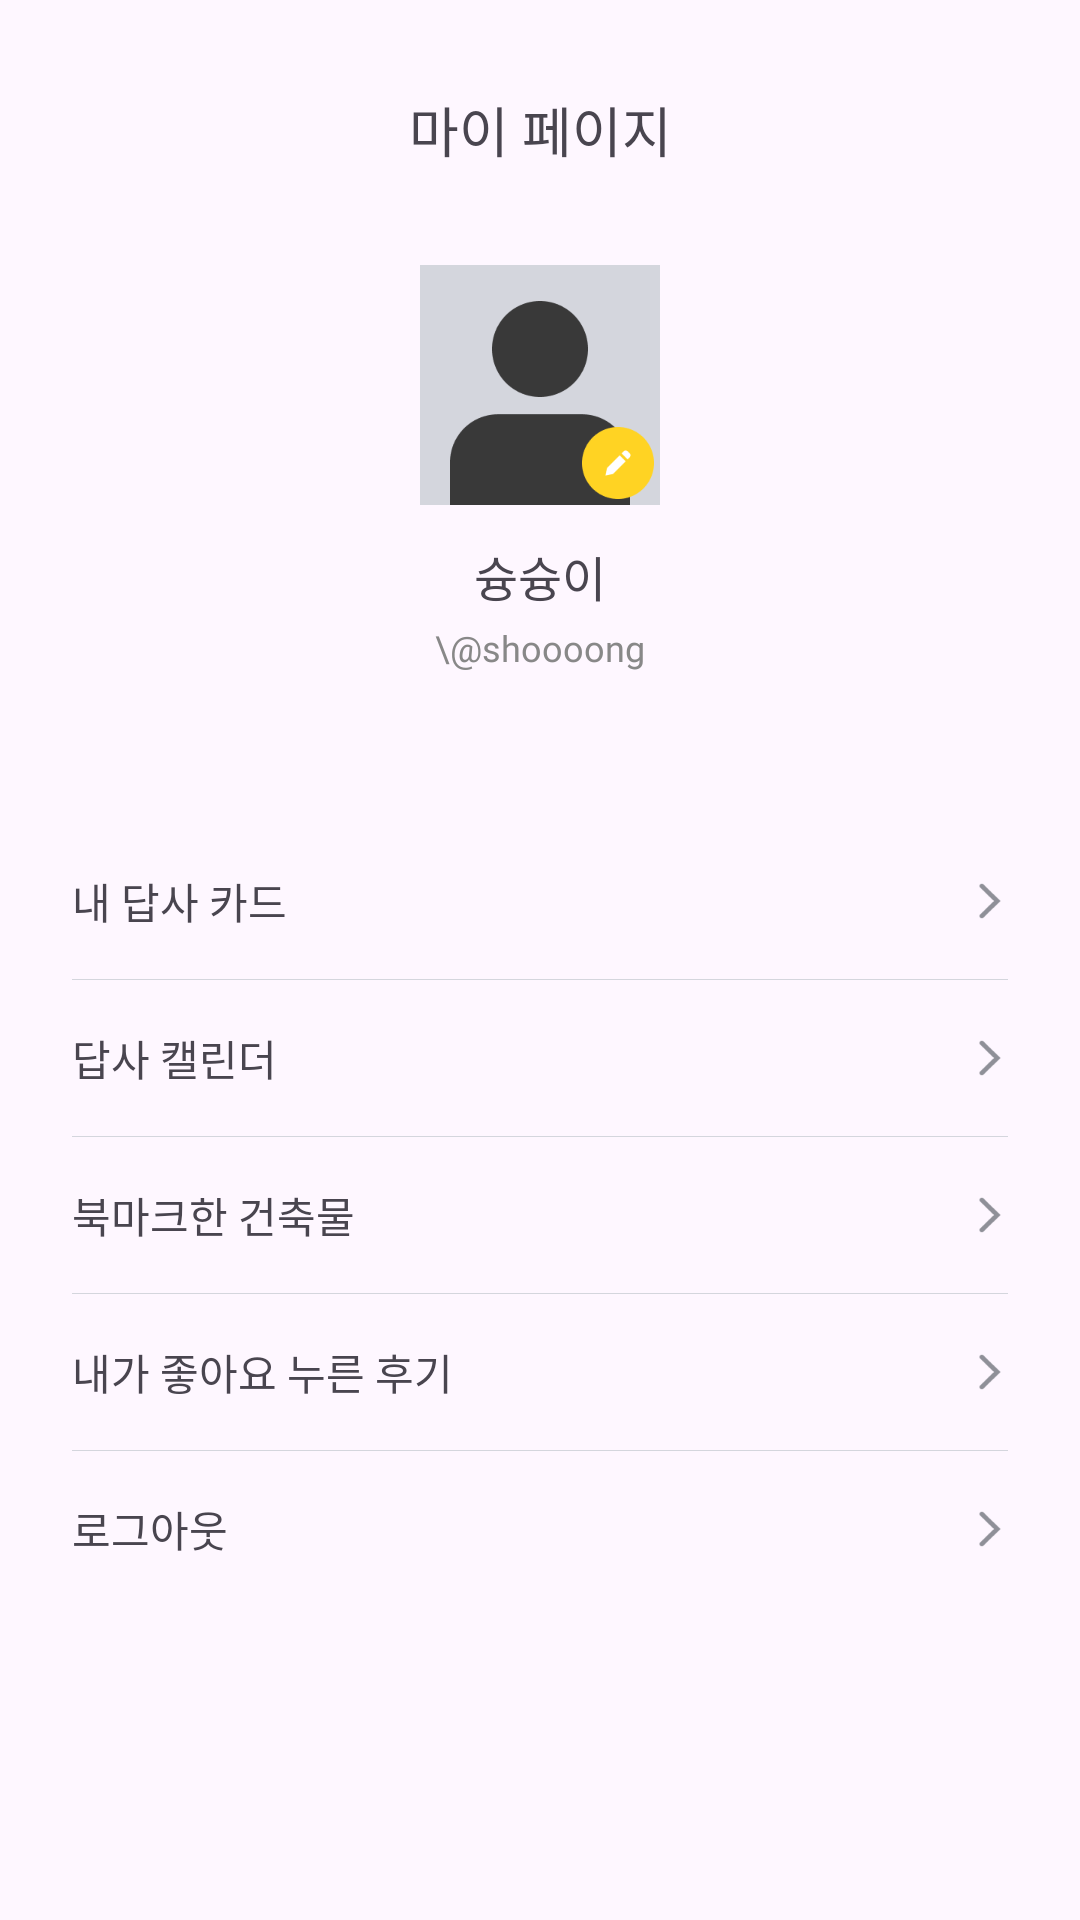

This screen was rendered from an Android layout file. Write that file and the resources it references.
<!-- AndroidManifest.xml: application theme Theme.FrontRow -->
<!-- res/layout/fragment_my_page.xml -->
<?xml version="1.0" encoding="utf-8"?>
<androidx.constraintlayout.widget.ConstraintLayout xmlns:android="http://schemas.android.com/apk/res/android"
    xmlns:app="http://schemas.android.com/apk/res-auto"
    xmlns:tools="http://schemas.android.com/tools"
    android:layout_width="match_parent"
    android:layout_height="match_parent"
    tools:context=".mypage.MyPageFragment">

    
    <TextView
        android:id="@+id/tvMyPageTitle"
        android:layout_width="0dp"
        android:layout_height="wrap_content"
        android:layout_marginTop="30dp"
        android:layout_marginStart="24dp"
        android:layout_marginEnd="24dp"
        android:gravity="center"
        android:text="마이 페이지"
        android:fontFamily="@font/pretendard_bold"
        android:textSize="18sp"
        app:layout_constraintTop_toTopOf="parent"
        app:layout_constraintStart_toStartOf="parent"
        app:layout_constraintEnd_toEndOf="parent" />

    
    <LinearLayout
        android:id="@+id/layoutProfile"
        android:layout_width="0dp"
        android:layout_height="wrap_content"
        android:layout_marginTop="32dp"
        android:orientation="vertical"
        android:gravity="center_horizontal"
        app:layout_constraintTop_toBottomOf="@id/tvMyPageTitle"
        app:layout_constraintStart_toStartOf="parent"
        app:layout_constraintEnd_toEndOf="parent">

        
        <FrameLayout
            android:layout_width="80dp"
            android:layout_height="80dp">

            <ImageView
                android:id="@+id/imgAvatar"
                android:layout_width="match_parent"
                android:layout_height="match_parent"
                android:src="@drawable/ic_avatar"
                android:scaleType="centerCrop"
                android:background="@drawable/avatar_round"
                android:layout_gravity="center"
                android:clipToOutline="true"/>

            <ImageView
                android:id="@+id/btnEditAvatar"
                android:layout_width="24dp"
                android:layout_height="24dp"
                android:layout_gravity="bottom|end"
                android:layout_margin="2dp"
                android:src="@drawable/ic_edit_profile" />
        </FrameLayout>

        <TextView
            android:id="@+id/tvUserName"
            android:layout_width="wrap_content"
            android:layout_height="wrap_content"
            android:layout_marginTop="12dp"
            android:text="슝슝이"
            android:textSize="16sp"
            android:fontFamily="@font/pretendard_bold" />

        <TextView
            android:id="@+id/tvUserId"
            android:layout_width="wrap_content"
            android:layout_height="wrap_content"
            android:layout_marginTop="4dp"
            android:text="\@shoooong"
            android:textSize="12sp"
            android:textColor="#888888"
            android:fontFamily="@font/pretendard_extra_light"/>

    </LinearLayout>

    
    <LinearLayout
        android:id="@+id/layoutMenuList"
        android:layout_width="0dp"
        android:layout_height="wrap_content"
        android:layout_marginStart="24dp"
        android:layout_marginEnd="24dp"
        android:layout_marginTop="50dp"
        android:orientation="vertical"
        android:showDividers="middle"
        android:divider="@color/gray"
        android:dividerPadding="0dp"
        app:layout_constraintTop_toBottomOf="@id/layoutProfile"
        app:layout_constraintStart_toStartOf="parent"
        app:layout_constraintEnd_toEndOf="parent">

        
        <LinearLayout
            android:id="@+id/rowMyCard"
            android:layout_width="match_parent"
            android:layout_height="wrap_content"
            android:paddingTop="16dp"
            android:paddingBottom="16dp"
            android:gravity="center_vertical"
            android:clickable="true"
            android:focusable="true">

            <TextView
                android:layout_width="0dp"
                android:layout_height="wrap_content"
                android:layout_weight="1"
                android:text="내 답사 카드"
                android:textSize="14sp"
                android:fontFamily="@font/pretendard_semi_bold"/>

            <ImageView
                android:layout_width="12dp"
                android:layout_height="12dp"
                android:src="@drawable/ic_menu_more" />
        </LinearLayout>



        
        <LinearLayout
            android:id="@+id/rowCalendar"
            android:layout_width="match_parent"
            android:layout_height="wrap_content"
            android:paddingTop="16dp"
            android:paddingBottom="16dp"
            android:gravity="center_vertical"
            android:clickable="true"
            android:focusable="true">

            <TextView
                android:layout_width="0dp"
                android:layout_height="wrap_content"
                android:layout_weight="1"
                android:text="답사 캘린더"
                android:textSize="14sp"
                android:fontFamily="@font/pretendard_semi_bold"/>

            <ImageView
                android:layout_width="12dp"
                android:layout_height="12dp"
                android:src="@drawable/ic_menu_more" />
        </LinearLayout>

        
        <LinearLayout
            android:id="@+id/rowBookmarked"
            android:layout_width="match_parent"
            android:layout_height="wrap_content"
            android:paddingTop="16dp"
            android:paddingBottom="16dp"
            android:gravity="center_vertical"
            android:clickable="true"
            android:focusable="true">

            <TextView
                android:layout_width="0dp"
                android:layout_height="wrap_content"
                android:layout_weight="1"
                android:text="북마크한 건축물"
                android:textSize="14sp"
                android:fontFamily="@font/pretendard_semi_bold"/>

            <ImageView
                android:layout_width="12dp"
                android:layout_height="12dp"
                android:src="@drawable/ic_menu_more" />
        </LinearLayout>

        
        <LinearLayout
            android:id="@+id/rowLikedReviews"
            android:layout_width="match_parent"
            android:layout_height="wrap_content"
            android:paddingTop="16dp"
            android:paddingBottom="16dp"
            android:gravity="center_vertical"
            android:clickable="true"
            android:focusable="true">

            <TextView
                android:layout_width="0dp"
                android:layout_height="wrap_content"
                android:layout_weight="1"
                android:text="내가 좋아요 누른 후기"
                android:textSize="14sp"
                android:fontFamily="@font/pretendard_semi_bold"/>

            <ImageView
                android:layout_width="12dp"
                android:layout_height="12dp"
                android:src="@drawable/ic_menu_more" />
        </LinearLayout>

        
        <LinearLayout
            android:id="@+id/rowLogout"
            android:layout_width="match_parent"
            android:layout_height="wrap_content"
            android:paddingTop="16dp"
            android:paddingBottom="16dp"
            android:gravity="center_vertical"
            android:clickable="true"
            android:focusable="true">

            <TextView
                android:layout_width="0dp"
                android:layout_height="wrap_content"
                android:layout_weight="1"
                android:text="로그아웃"
                android:textSize="14sp"
                android:fontFamily="@font/pretendard_semi_bold"/>

            <ImageView
                android:layout_width="12dp"
                android:layout_height="12dp"
                android:src="@drawable/ic_menu_more" />
        </LinearLayout>

    </LinearLayout>

</androidx.constraintlayout.widget.ConstraintLayout>
<!-- resources referenced by this layout -->
<resources>
  <color name="gray">#D4D6DD</color>
  <!-- drawable ic_avatar: png bitmap (drawable, 3823 bytes) -->
  <!-- drawable ic_edit_profile: png bitmap (drawable, 1949 bytes) -->
  <!-- drawable ic_menu_more: png bitmap (drawable, 671 bytes) -->
  <style name="Theme.FrontRow" parent="Base.Theme.FrontRow" />
  <style name="Base.Theme.FrontRow" parent="Theme.Material3.DayNight.NoActionBar">
          
          
      </style>
</resources>
